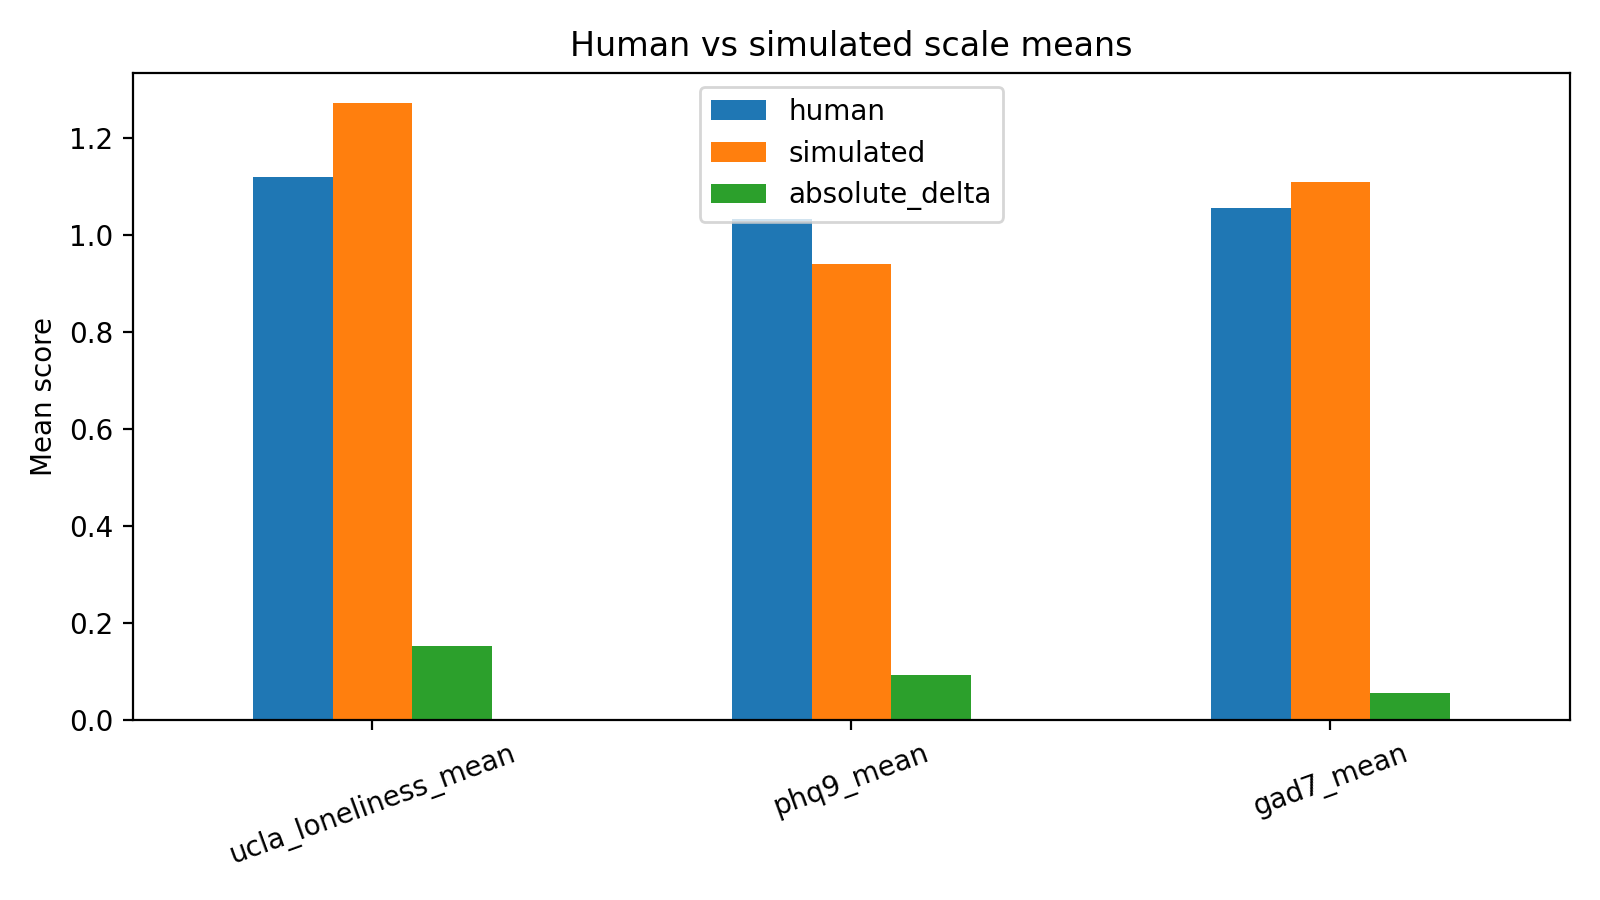

The table this chart was drawn from, first rows:
scale, human, simulated, absolute_delta
ucla_loneliness_mean, 1.12, 1.272, 0.1516
phq9_mean, 1.033, 0.9417, 0.09167
gad7_mean, 1.055, 1.111, 0.05536
